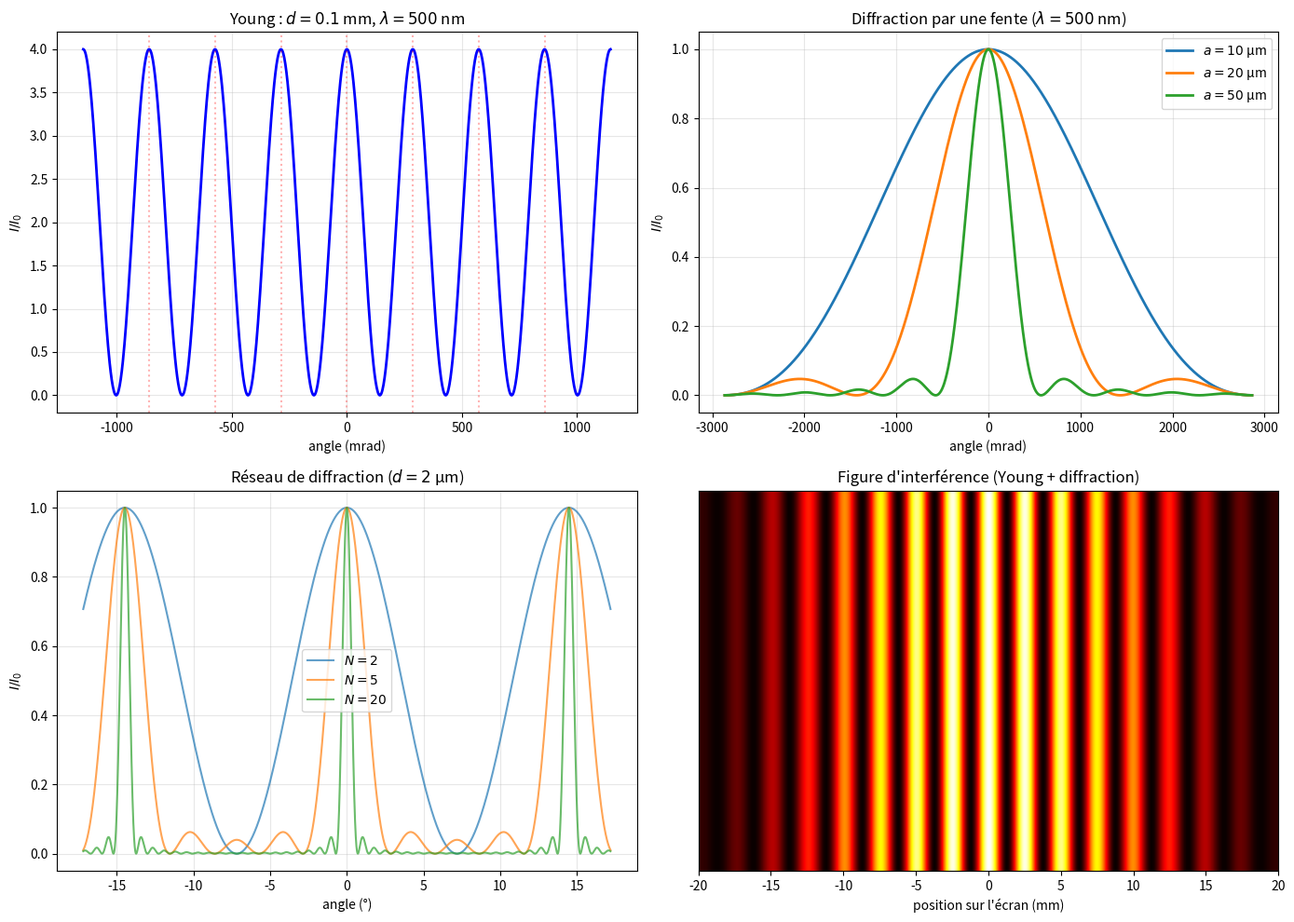

Reproduce this figure in Python.
"""
interference.py
===============

Interférence et diffraction.

Couvre :
    - Fentes de Young : deux sources cohérentes
    - Position des maxima : d sin(θ) = mλ
    - Diffraction par une fente : I = I₀ (sin(β)/β)² avec β = πa sin(θ)/λ
    - Réseau de diffraction : N fentes
    - Figure d'interférence 2D

Auteur : Emmanuel Nanan — TH Nürnberg, AMP
"""

from __future__ import annotations

import numpy as np
import matplotlib.pyplot as plt


def young_intensite(
    theta: np.ndarray, d: float, lam: float, I0: float = 1,
) -> np.ndarray:
    """
    Interférence de Young (2 fentes) :
        I = 4I₀ cos²(πd sin(θ)/λ).
    """
    delta = np.pi * d * np.sin(theta) / lam
    return 4 * I0 * np.cos(delta)**2


def young_maxima(d: float, lam: float, n_max: int = 5) -> list[float]:
    """Angles des maxima : d sin(θ) = mλ → θ = arcsin(mλ/d)."""
    maxima = []
    for m in range(-n_max, n_max + 1):
        arg = m * lam / d
        if abs(arg) <= 1:
            maxima.append(np.arcsin(arg))
    return maxima


def diffraction_fente(
    theta: np.ndarray, a: float, lam: float, I0: float = 1,
) -> np.ndarray:
    """
    Diffraction par une fente de largeur a :
        I = I₀ (sin β / β)² avec β = πa sin(θ)/λ.
    """
    beta = np.pi * a * np.sin(theta) / lam
    # sin(β)/β → 1 quand β → 0
    with np.errstate(divide="ignore", invalid="ignore"):
        sinc = np.where(np.abs(beta) < 1e-10, 1.0, np.sin(beta) / beta)
    return I0 * sinc**2


def young_avec_diffraction(
    theta: np.ndarray, d: float, a: float, lam: float, I0: float = 1,
) -> np.ndarray:
    """
    Réaliste : I = diffraction × interférence.
    L'enveloppe de diffraction module les franges d'interférence.
    """
    return diffraction_fente(theta, a, lam, I0) * young_intensite(theta, d, lam, 1)


def reseau_diffraction(
    theta: np.ndarray, d: float, lam: float, N: int, I0: float = 1,
) -> np.ndarray:
    """
    Réseau de N fentes :
        I = I₀ · (sin(Nδ/2) / sin(δ/2))² avec δ = 2πd sin(θ)/λ.
    Pics très fins aux mêmes positions que Young, mais N² × plus intenses.
    """
    delta = np.pi * d * np.sin(theta) / lam
    with np.errstate(divide="ignore", invalid="ignore"):
        num = np.sin(N * delta)
        den = np.sin(delta)
        ratio = np.where(np.abs(den) < 1e-12, float(N), num / den)
    return I0 * ratio**2 / N**2


# ======================================================================
#  Tracés
# ======================================================================

def tracer_young(ax: plt.Axes | None = None) -> plt.Axes:
    if ax is None:
        _, ax = plt.subplots(figsize=(8, 5))

    lam = 500e-9  # 500 nm vert
    d = 0.1e-3    # 0.1 mm

    theta = np.linspace(-0.02, 0.02, 1000)
    I = young_intensite(theta, d, lam)

    ax.plot(np.degrees(theta)*1000, I, "b-", linewidth=2)
    ax.set_xlabel("angle (mrad)"); ax.set_ylabel("$I / I_0$")
    ax.set_title(f"Young : $d = {d*1e3:.1f}$ mm, $\\lambda = {lam*1e9:.0f}$ nm")
    ax.grid(True, alpha=0.3)

    # Maxima
    maxima = young_maxima(d, lam, 3)
    for m, th in enumerate(maxima):
        if abs(th) < 0.02:
            ax.axvline(np.degrees(th)*1000, color="red", linestyle=":", alpha=0.3)

    return ax


def tracer_diffraction(ax: plt.Axes | None = None) -> plt.Axes:
    if ax is None:
        _, ax = plt.subplots(figsize=(8, 5))

    lam = 500e-9
    theta = np.linspace(-0.05, 0.05, 2000)

    for a_um in [10, 20, 50]:
        a = a_um * 1e-6
        I = diffraction_fente(theta, a, lam)
        ax.plot(np.degrees(theta)*1000, I, linewidth=2, label=f"$a = {a_um}$ μm")

    ax.set_xlabel("angle (mrad)"); ax.set_ylabel("$I / I_0$")
    ax.set_title(f"Diffraction par une fente ($\\lambda = {lam*1e9:.0f}$ nm)")
    ax.legend(); ax.grid(True, alpha=0.3)
    return ax


def tracer_reseau(ax: plt.Axes | None = None) -> plt.Axes:
    if ax is None:
        _, ax = plt.subplots(figsize=(8, 5))

    lam = 500e-9
    d = 2e-6  # 2 μm (500 traits/mm)
    theta = np.linspace(-0.3, 0.3, 5000)

    for N in [2, 5, 20]:
        I = reseau_diffraction(theta, d, lam, N)
        ax.plot(np.degrees(theta), I, linewidth=1.5, alpha=0.7, label=f"$N = {N}$")

    ax.set_xlabel("angle (°)"); ax.set_ylabel("$I / I_0$")
    ax.set_title(f"Réseau de diffraction ($d = {d*1e6:.0f}$ μm)")
    ax.legend(); ax.grid(True, alpha=0.3)
    return ax


def tracer_young_2d(ax: plt.Axes | None = None) -> plt.Axes:
    """Figure d'interférence 2D (écran)."""
    if ax is None:
        _, ax = plt.subplots(figsize=(8, 6))

    lam = 500e-9
    d = 0.2e-3
    a = 20e-6
    L = 1.0  # distance à l'écran

    y = np.linspace(-0.02, 0.02, 500)
    theta = np.arctan(y / L)
    I = young_avec_diffraction(theta, d, a, lam)

    # Image 2D
    I_2d = np.outer(np.ones(50), I)
    ax.imshow(I_2d, extent=[y[0]*1e3, y[-1]*1e3, -1, 1], aspect="auto",
               cmap="hot", interpolation="bilinear")
    ax.set_xlabel("position sur l'écran (mm)")
    ax.set_yticks([])
    ax.set_title("Figure d'interférence (Young + diffraction)")
    return ax


if __name__ == "__main__":
    lam = 500e-9

    print("=== Fentes de Young ===\n")
    d = 0.1e-3
    maxima = young_maxima(d, lam, 3)
    print(f"  d = {d*1e3} mm, λ = {lam*1e9:.0f} nm")
    for i, th in enumerate(maxima):
        m = i - len(maxima)//2
        print(f"  m = {m:>2} : θ = {np.degrees(th)*1000:.2f} mrad = {np.degrees(th):.4f}°")

    print(f"\n  Interfrange sur écran à L=1m : Δy = λL/d = {lam*1/d*1e3:.2f} mm")

    print(f"\n=== Diffraction par une fente ===\n")
    a = 20e-6
    theta_1 = np.arcsin(lam / a)
    print(f"  a = {a*1e6:.0f} μm, 1er minimum à θ = {np.degrees(theta_1):.2f}°")
    print(f"  Largeur du pic central : 2λ/a = {2*lam/a*1e3:.2f} mrad")

    print(f"\n=== Réseau de diffraction ===\n")
    d_res = 2e-6  # 500 traits/mm
    for m in [1, 2, 3]:
        arg = m * lam / d_res
        if abs(arg) <= 1:
            th = np.degrees(np.arcsin(arg))
            print(f"  Ordre {m} : θ = {th:.2f}°")
    print(f"  Pouvoir de résolution (N=1000) : R = mN = {1000}")

    fig, axes = plt.subplots(2, 2, figsize=(14, 10))
    tracer_young(ax=axes[0, 0])
    tracer_diffraction(ax=axes[0, 1])
    tracer_reseau(ax=axes[1, 0])
    tracer_young_2d(ax=axes[1, 1])
    plt.tight_layout()
    plt.savefig("interference_demo.png", dpi=120)
    print("\nFigure sauvegardée.")
